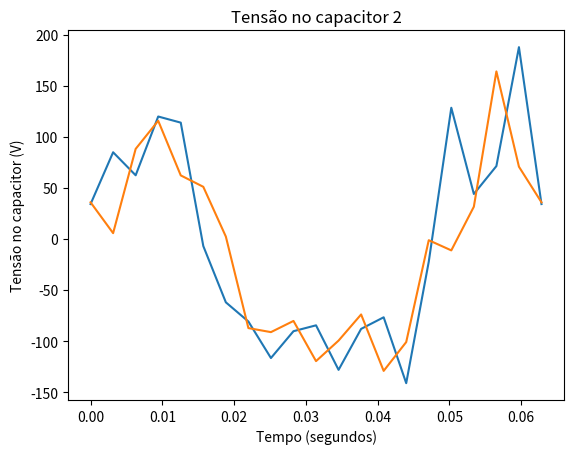

Recreate this plot in Python.
import numpy as np
from numpy import linalg
from scipy.optimize import fsolve
import matplotlib.pyplot as plt
from math import pi

#ICs
Ra = 10**3
RL = 50
C1 = 10**(-11)
C2 = 10**(-6)
#Ativ1 source
f = 15.9155
A = 100
deltat = 1/(20 * f)
tf = (1/f)

#time domain
t_sim = np.arange(deltat, tf + deltat, deltat)
t_plot = np.arange(0, tf + deltat, deltat)
result_vc1 = np.zeros(len(t_plot))
result_vc2 = np.zeros(len(t_plot))
result_ic1 = np.zeros(len(t_plot))
result_ic2 = np.zeros(len(t_plot))

def shooting_method_non_linear(z):
    #print (result_vc1)
    #Analysis in t0
    Vc10 = z[0]
    Vc20 = z[1]

    A1 = np.array([[Ra, 0],
                    [0, RL]], np.float64)
    b = np.array([[-Vc10], [Vc10 - Vc20]])
    x = linalg.solve(A1, b)
  
    ic10 = float (x[0] - x[1])#current C1(0)
    ic20 = float (x[1])#current C2 i(0)

    result_vc1[0] = Vc10
    result_vc2[0] = Vc20
    result_ic1[0] = ic10
    result_ic2[0] = ic20
    #variables for interactions
    y1 = 0
    y2 = float (x[0])
    y3 = float (x[1])
    #transient
    i = 1
    for t in t_sim:
        
        Vs = A*np.cos(2*pi*f*t)
        #non-linear system to solve in each t
        def func(y):
            return[y[0] - ((0.1*np.sign(Vs)) / ((1 + (1.8/abs(Vs))**5)**(1/5))),

                Ra*(y[1]-y[0]) + Vc10 + (1/(2*C1))*deltat*((y[1]-y[2]) + ic10),
                
                -(Vc10 + 1/(2*C1)*deltat*((y[1]-y[2])) + ic10) + (Vc20 + 1/(2*C2)*deltat*(y[2] + ic20)) + RL*y[2]]

        y = fsolve(func, [y1, y2, y3])

        #valtage in capacitor for the next iteraction
        Vc10 += 1/(2*C1)*deltat*((y[1] - y[2]) + ic10)
        Vc20 += 1/(2*C2)*deltat*(y[2] + ic20)

        #initial guess for the next interaction
        y1 = float (y[0])
        y2 = float (y[1])
        y3 = float (y[2])
        
        #variables for next interaction
        ic10 = y2 - y3
        ic20 = y3

        #capacitors voltage 
        result_vc1[i] = Vc10
        result_vc2[i] = Vc20
        result_ic1[i] = ic10
        result_ic2[i] = ic20
        i+=1

    #discretized equations
    return[result_vc1[-1] - z[0],
           result_vc2[-1] - z[1]]

#solving shooting method
sm_nonlin_result = fsolve(shooting_method_non_linear,[90.90533305630382, 99.95003132241004])

print(sm_nonlin_result)
print (result_vc2)
#plotting 1 cycle of transient in C1
plt.plot (t_plot, result_vc1)
plt.title ('Tensão no capacitor 1')
plt.ylabel ('Tensão no capacitor (V)')
plt.xlabel ('Tempo (segundos)')
plt.grid()
plt.show ()
##
#plotting 1 cycle of transient in C2
plt.plot (t_plot, result_vc2)
plt.title ('Tensão no capacitor 2')
plt.ylabel ('Tensão no capacitor (V)')
plt.xlabel ('Tempo (segundos)')
plt.grid()
plt.show ()
